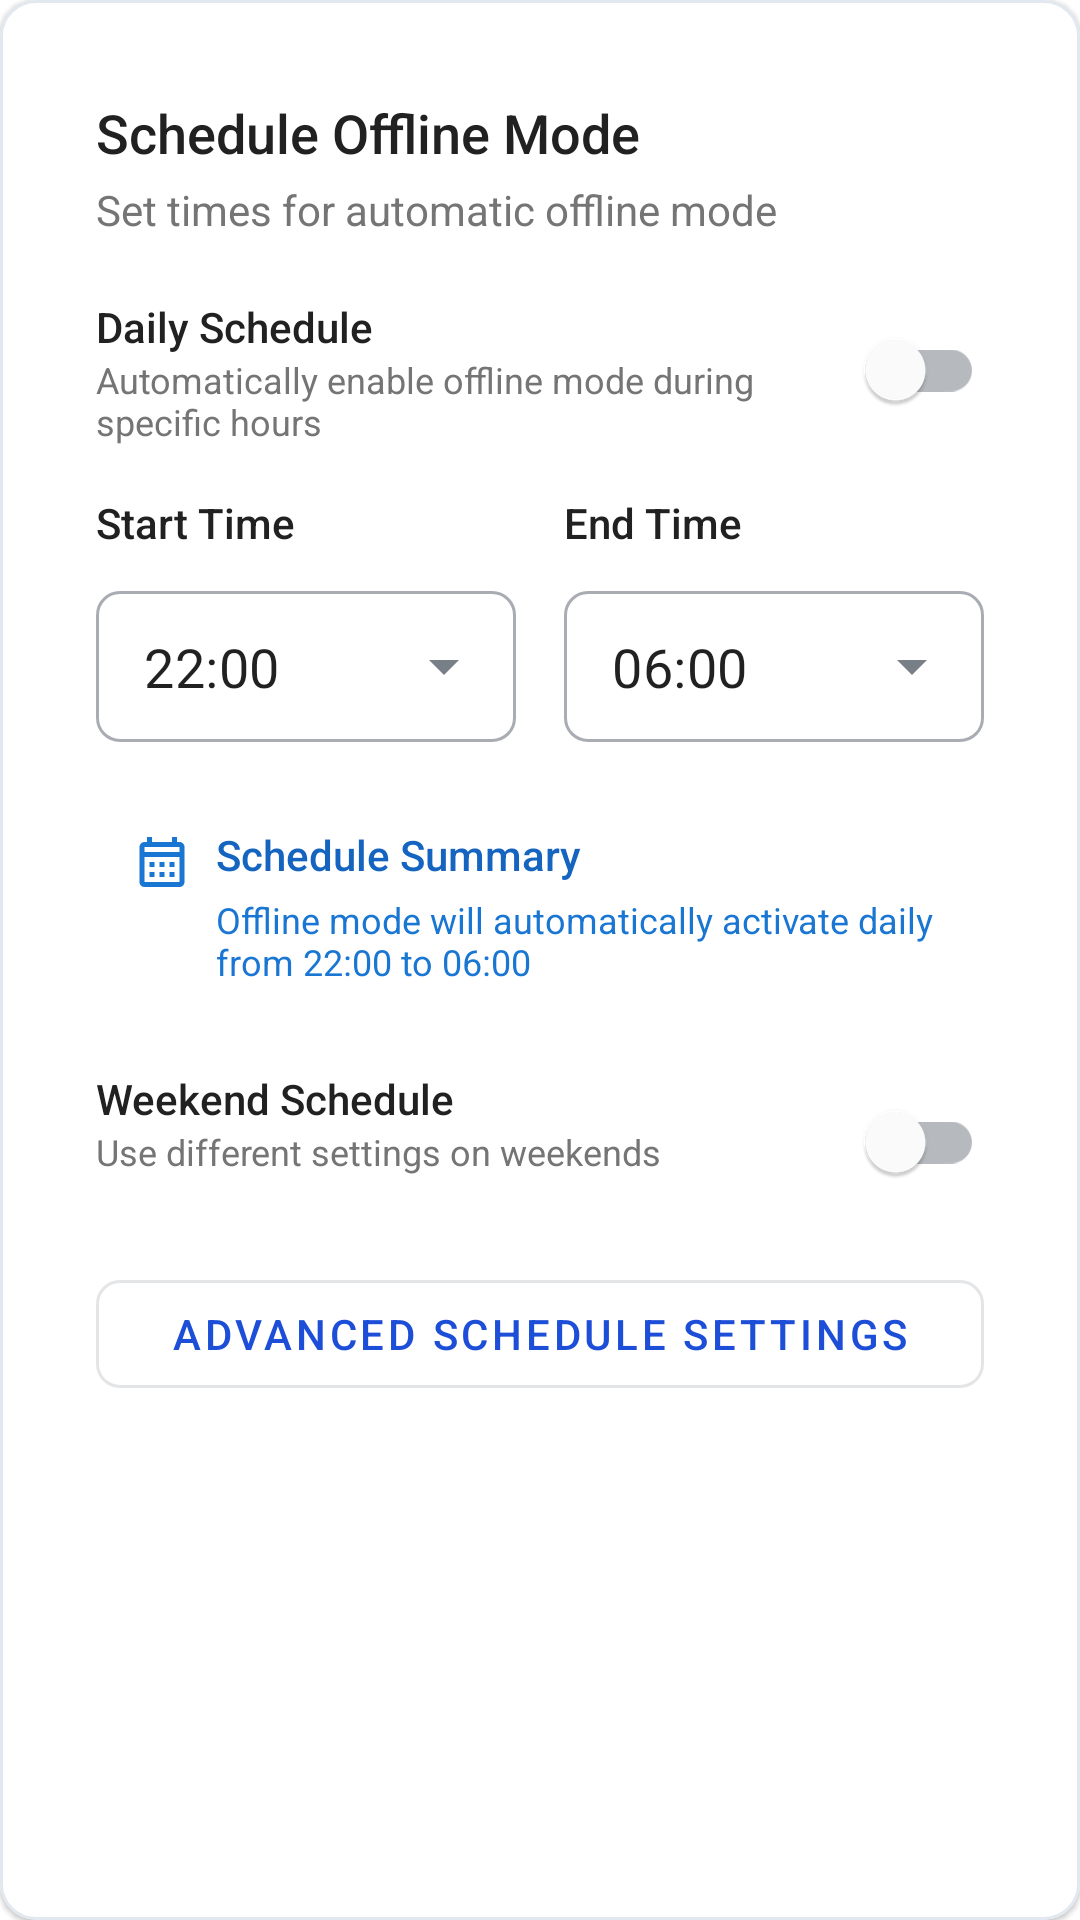

Android layout source for this screen:
<!-- AndroidManifest.xml: application theme Theme.Nirapod -->
<!-- res/layout/fragment_schedule.xml -->
<?xml version="1.0" encoding="utf-8"?>
<com.google.android.material.card.MaterialCardView
    xmlns:android="http://schemas.android.com/apk/res/android"
    xmlns:app="http://schemas.android.com/apk/res-auto"
    android:id="@+id/scheduleCardView"
    android:layout_width="match_parent"
    android:layout_height="wrap_content"
    app:cardCornerRadius="12dp"
    app:cardElevation="1dp">

    <LinearLayout
        android:layout_width="match_parent"
        android:layout_height="wrap_content"
        android:orientation="vertical"
        android:padding="16dp">

        
        <TextView
            android:layout_width="match_parent"
            android:layout_height="wrap_content"
            android:text="Schedule Offline Mode"
            android:textSize="18sp"
            android:textColor="#212121"
            android:fontFamily="sans-serif-medium"
            android:layout_marginBottom="4dp" />

        <TextView
            android:layout_width="match_parent"
            android:layout_height="wrap_content"
            android:text="Set times for automatic offline mode"
            android:textSize="14sp"
            android:textColor="#757575"
            android:layout_marginBottom="20dp" />

        
        <LinearLayout
            android:layout_width="match_parent"
            android:layout_height="wrap_content"
            android:orientation="horizontal"
            android:layout_marginBottom="16dp">

            <LinearLayout
                android:layout_width="0dp"
                android:layout_height="wrap_content"
                android:layout_weight="1"
                android:orientation="vertical">

                <TextView
                    android:layout_width="wrap_content"
                    android:layout_height="wrap_content"
                    android:text="Daily Schedule"
                    android:textSize="14sp"
                    android:textColor="#212121"
                    android:fontFamily="sans-serif-medium" />

                <TextView
                    android:layout_width="wrap_content"
                    android:layout_height="wrap_content"
                    android:text="Automatically enable offline mode during specific hours"
                    android:textSize="12sp"
                    android:textColor="#757575" />
            </LinearLayout>

            <com.google.android.material.switchmaterial.SwitchMaterial
                android:id="@+id/switchSchedule"
                android:layout_width="wrap_content"
                android:layout_height="wrap_content" />
        </LinearLayout>

        
        <LinearLayout
            android:id="@+id/layoutScheduleSettings"
            android:layout_width="match_parent"
            android:layout_height="wrap_content"
            android:orientation="vertical"
            android:layout_marginBottom="16dp">

            
            <LinearLayout
                android:layout_width="match_parent"
                android:layout_height="wrap_content"
                android:orientation="horizontal"
                android:layout_marginBottom="16dp">

                
                <LinearLayout
                    android:layout_width="0dp"
                    android:layout_height="wrap_content"
                    android:layout_weight="1"
                    android:orientation="vertical"
                    android:layout_marginEnd="8dp">

                    <TextView
                        android:layout_width="wrap_content"
                        android:layout_height="wrap_content"
                        android:text="Start Time"
                        android:textSize="14sp"
                        android:textColor="#212121"
                        android:fontFamily="sans-serif-medium"
                        android:layout_marginBottom="8dp" />

                    <com.google.android.material.textfield.TextInputLayout
                        android:layout_width="match_parent"
                        android:layout_height="wrap_content"
                        style="@style/Widget.MaterialComponents.TextInputLayout.OutlinedBox.Dense.ExposedDropdownMenu">

                        <AutoCompleteTextView
                            android:id="@+id/dropdownStartTime"
                            android:layout_width="match_parent"
                            android:layout_height="wrap_content"
                            android:text="22:00"
                            android:inputType="none"
                            android:editable="false" />
                    </com.google.android.material.textfield.TextInputLayout>
                </LinearLayout>

                
                <LinearLayout
                    android:layout_width="0dp"
                    android:layout_height="wrap_content"
                    android:layout_weight="1"
                    android:orientation="vertical"
                    android:layout_marginStart="8dp">

                    <TextView
                        android:layout_width="wrap_content"
                        android:layout_height="wrap_content"
                        android:text="End Time"
                        android:textSize="14sp"
                        android:textColor="#212121"
                        android:fontFamily="sans-serif-medium"
                        android:layout_marginBottom="8dp" />

                    <com.google.android.material.textfield.TextInputLayout
                        android:layout_width="match_parent"
                        android:layout_height="wrap_content"
                        style="@style/Widget.MaterialComponents.TextInputLayout.OutlinedBox.Dense.ExposedDropdownMenu">

                        <AutoCompleteTextView
                            android:id="@+id/dropdownEndTime"
                            android:layout_width="match_parent"
                            android:layout_height="wrap_content"
                            android:text="06:00"
                            android:inputType="none"
                            android:editable="false" />
                    </com.google.android.material.textfield.TextInputLayout>
                </LinearLayout>
            </LinearLayout>

            
            <LinearLayout
                android:layout_width="match_parent"
                android:layout_height="wrap_content"
                android:orientation="horizontal"
                android:background="@drawable/blue_rounded_background"
                android:padding="12dp"
                android:layout_marginBottom="16dp">

                <ImageView
                    android:layout_width="20dp"
                    android:layout_height="20dp"
                    android:src="@drawable/ic_calendar"
                    android:tint="#1976D2"
                    android:layout_marginTop="2dp"
                    android:layout_marginEnd="8dp" />

                <LinearLayout
                    android:layout_width="match_parent"
                    android:layout_height="wrap_content"
                    android:orientation="vertical">

                    <TextView
                        android:layout_width="wrap_content"
                        android:layout_height="wrap_content"
                        android:text="Schedule Summary"
                        android:textSize="14sp"
                        android:textColor="#1565C0"
                        android:fontFamily="sans-serif-medium" />

                    <TextView
                        android:id="@+id/tvScheduleSummary"
                        android:layout_width="wrap_content"
                        android:layout_height="wrap_content"
                        android:text="Offline mode will automatically activate daily from 22:00 to 06:00"
                        android:textSize="12sp"
                        android:textColor="#1976D2"
                        android:layout_marginTop="4dp" />
                </LinearLayout>
            </LinearLayout>

            
            <LinearLayout
                android:layout_width="match_parent"
                android:layout_height="wrap_content"
                android:orientation="horizontal"
                android:layout_marginBottom="16dp">

                <LinearLayout
                    android:layout_width="0dp"
                    android:layout_height="wrap_content"
                    android:layout_weight="1"
                    android:orientation="vertical">

                    <TextView
                        android:layout_width="wrap_content"
                        android:layout_height="wrap_content"
                        android:text="Weekend Schedule"
                        android:textSize="14sp"
                        android:textColor="#212121"
                        android:fontFamily="sans-serif-medium" />

                    <TextView
                        android:layout_width="wrap_content"
                        android:layout_height="wrap_content"
                        android:text="Use different settings on weekends"
                        android:textSize="12sp"
                        android:textColor="#757575" />
                </LinearLayout>

                <com.google.android.material.switchmaterial.SwitchMaterial
                    android:id="@+id/switchWeekendSchedule"
                    android:layout_width="wrap_content"
                    android:layout_height="wrap_content" />
            </LinearLayout>

            
            <com.google.android.material.button.MaterialButton
                android:id="@+id/btnAdvancedSchedule"
                android:layout_width="match_parent"
                android:layout_height="wrap_content"
                android:text="Advanced Schedule Settings"
                style="@style/Widget.MaterialComponents.Button.OutlinedButton" />
        </LinearLayout>
    </LinearLayout>
</com.google.android.material.card.MaterialCardView>
<!-- resources referenced by this layout -->
<resources>
  <color name="primary">#1D4ED8</color>
  <color name="primary_dark">#1A365D</color>
  <color name="white">#FFFFFF</color>
  <color name="destructive">#EF4444</color>
  <color name="background">#FFFFFF</color>
  <color name="surface">#FFFFFF</color>
  <color name="text_primary">#1F2937</color>
  <style name="TextAppearance.App.Headline1" parent="TextAppearance.MaterialComponents.Headline1">
  
          <item name="android:textSize">32sp</item>
          <item name="android:textColor">@color/text_primary</item>
          <item name="android:textStyle">bold</item>
      </style>
  <style name="TextAppearance.App.Headline2" parent="TextAppearance.MaterialComponents.Headline2">
  
          <item name="android:textSize">24sp</item>
          <item name="android:textColor">@color/text_primary</item>
          <item name="android:textStyle">bold</item>
      </style>
  <style name="TextAppearance.App.Headline3" parent="TextAppearance.MaterialComponents.Headline3">
  
          <item name="android:textSize">20sp</item>
          <item name="android:textColor">@color/text_primary</item>
          <item name="android:textStyle">bold</item>
      </style>
  <style name="TextAppearance.App.Subtitle1" parent="TextAppearance.MaterialComponents.Subtitle1">
  
          <item name="android:textSize">18sp</item>
          <item name="android:textColor">@color/text_primary</item>
          <item name="android:textStyle">normal</item>
      </style>
  <style name="TextAppearance.App.Subtitle2" parent="TextAppearance.MaterialComponents.Subtitle2">
  
          <item name="android:textSize">16sp</item>
          <item name="android:textColor">@color/text_primary</item>
  
      </style>
  <style name="TextAppearance.App.Body1" parent="TextAppearance.MaterialComponents.Body1">
  
          <item name="android:textSize">16sp</item>
          <item name="android:textColor">@color/text_primary</item>
      </style>
  <style name="TextAppearance.App.Body2" parent="TextAppearance.MaterialComponents.Body2">
  
          <item name="android:textSize">14sp</item>
          <item name="android:textColor">@color/text_secondary</item>
      </style>
  <style name="TextAppearance.App.Caption" parent="TextAppearance.MaterialComponents.Caption">
  
          <item name="android:textSize">12sp</item>
          <item name="android:textColor">@color/text_muted</item>
      </style>
  <style name="Widget.App.Card" parent="Widget.MaterialComponents.CardView">
          <item name="cardCornerRadius">12dp</item>
          <item name="cardElevation">2dp</item>
          <item name="contentPadding">16dp</item>
          <item name="cardBackgroundColor">@color/card_background</item>
          <item name="strokeWidth">1dp</item>
          <item name="strokeColor">@color/border</item>
      </style>
  <style name="Widget.App.SearchView" parent="Widget.AppCompat.SearchView">
          <item name="queryBackground">@android:color/transparent</item>
          <item name="submitBackground">@android:color/transparent</item>
          <item name="searchIcon">@drawable/ic_search</item>
  
          <item name="queryHint">@string/search_hint</item>
      </style>
  <style name="ShapeAppearance.App.SmallComponent" parent="ShapeAppearance.MaterialComponents.SmallComponent">
          <item name="cornerFamily">rounded</item>
          <item name="cornerSize">8dp</item>
      </style>
  <style name="ShapeAppearance.App.MediumComponent" parent="ShapeAppearance.MaterialComponents.MediumComponent">
          <item name="cornerFamily">rounded</item>
          <item name="cornerSize">12dp</item>
      </style>
  <style name="ShapeAppearance.App.LargeComponent" parent="ShapeAppearance.MaterialComponents.LargeComponent">
          <item name="cornerFamily">rounded</item>
          <item name="cornerSize">16dp</item>
      </style>
  <color name="text_secondary">#6B7280</color>
  <color name="text_muted">#9CA3AF</color>
  <color name="card_background">#FFFFFF</color>
  <color name="border">#E2E8F0</color>
  <color name="gray_100">#F3F4F6</color>
  <string name="search_hint">Search…</string>
</resources>
